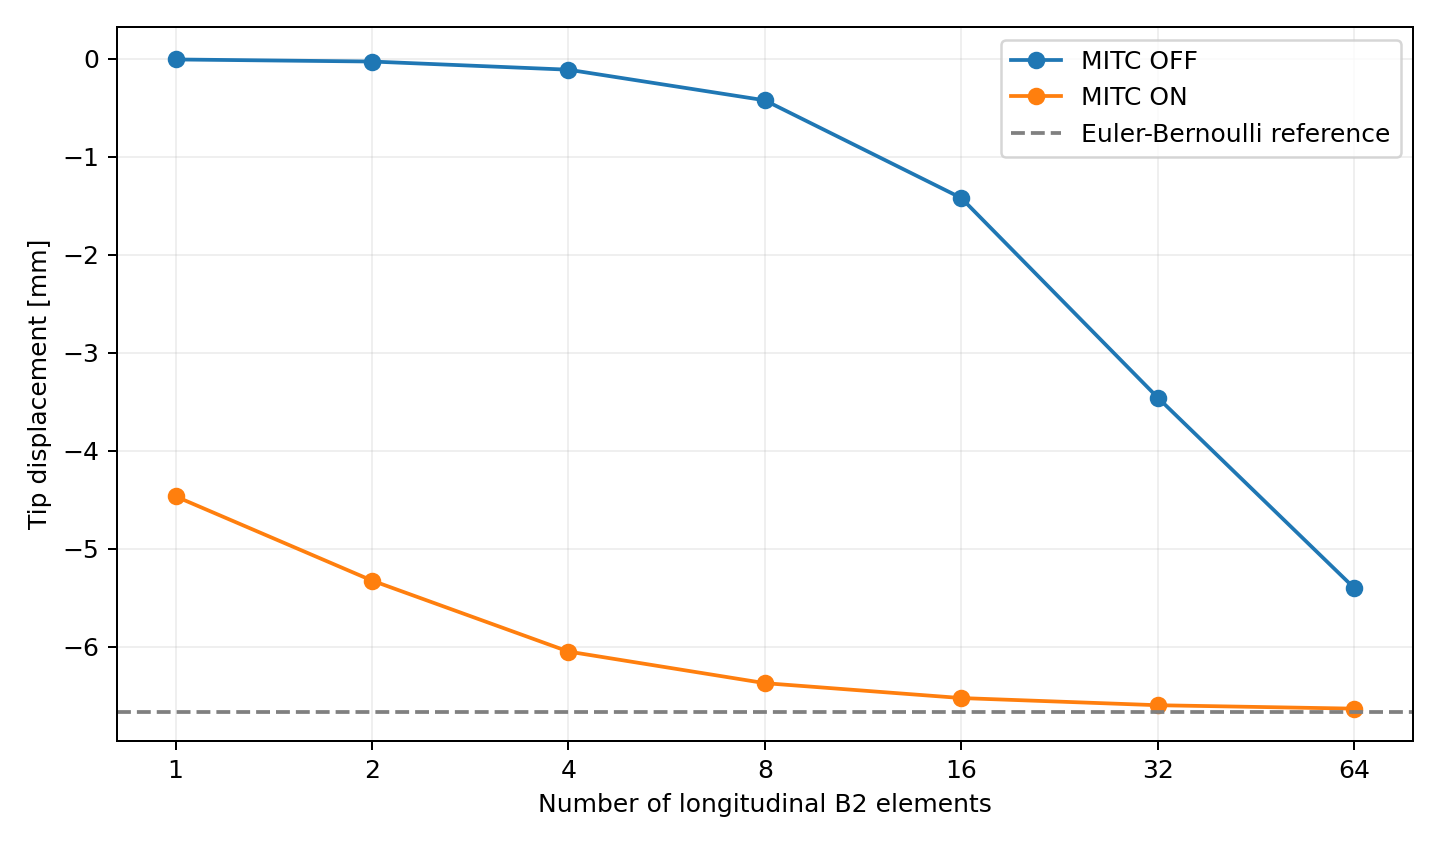

Data behind this chart, as committed beside it:
number_of_B2_elements, longitudinal_order, uz_off_mm, uz_on_mm, absolute_on_off_ratio, error_off_vs_EB_percent, error_on_vs_EB_percent
1, 1, -0.007087, -4.464, 629.9, 99.89, 33.03
2, 1, -0.02824, -5.323, 188.5, 99.58, 20.15
4, 1, -0.1114, -6.047, 54.26, 98.33, 9.289
8, 1, -0.4238, -6.37, 15.03, 93.64, 4.455
